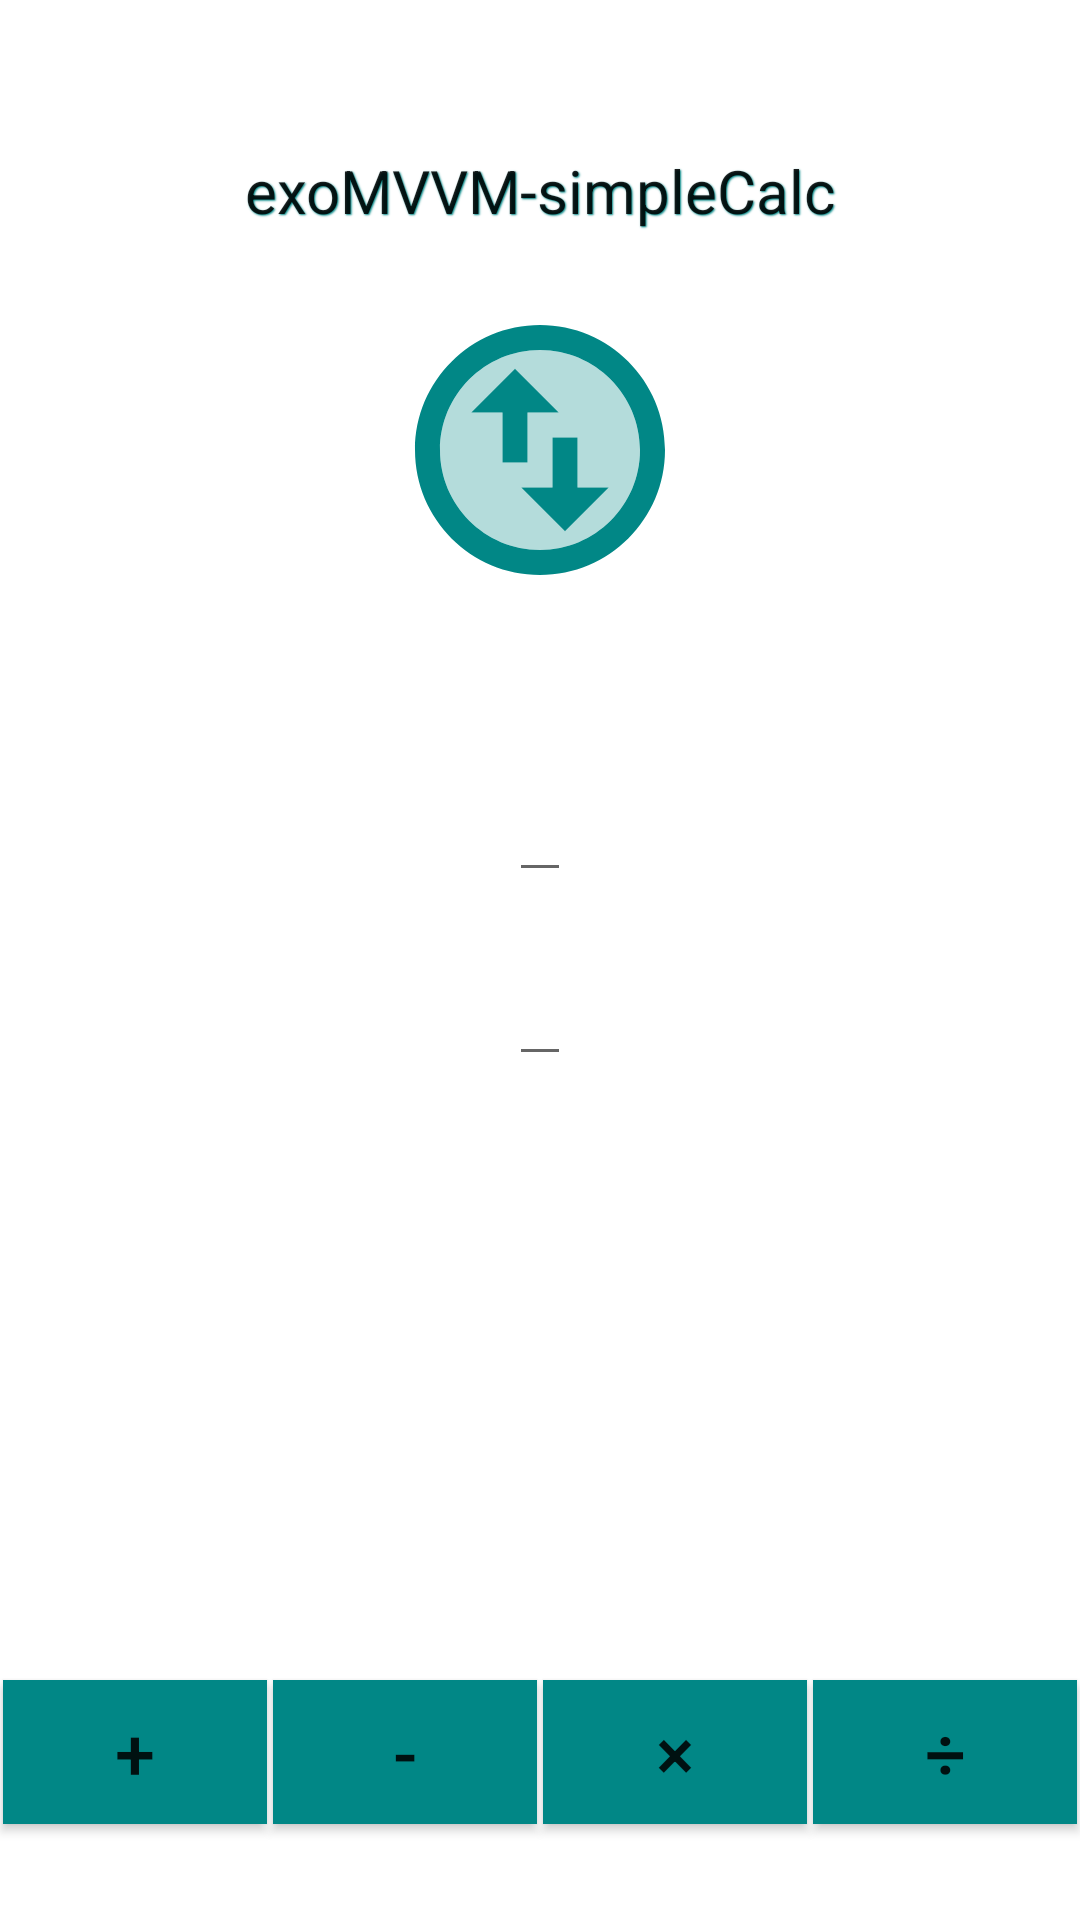

This screen was rendered from an Android layout file. Write that file and the resources it references.
<!-- AndroidManifest.xml: application theme Theme.ExoMVVMsimpleCalc -->
<!-- res/layout/simple_calc_fragment.xml -->
<?xml version="1.0" encoding="utf-8"?>
<androidx.constraintlayout.widget.ConstraintLayout xmlns:android="http://schemas.android.com/apk/res/android"
    xmlns:app="http://schemas.android.com/apk/res-auto"
    xmlns:tools="http://schemas.android.com/tools"
    android:id="@+id/main"
    android:layout_width="match_parent"
    android:layout_height="match_parent"
    android:foregroundTint="@color/teal_200"
    android:outlineProvider="none"
    tools:context=".view.SimpleCalcFragment">

    <TextView
        style="@style/Widget.AppCompat.TextView.SpinnerItem"
        android:layout_width="wrap_content"
        android:layout_height="wrap_content"
        android:layout_marginTop="50dp"
        android:textSize="20sp"
        android:shadowDx="1"
        android:shadowDy="1"
        android:shadowRadius="1"
        android:shadowColor="@color/design_default_color_secondary_variant"
        android:text="@string/app_name"
        app:layout_constraintEnd_toEndOf="parent"
        app:layout_constraintStart_toStartOf="parent"
        app:layout_constraintTop_toTopOf="parent" />

    <ImageView
        android:layout_width="100dp"
        android:layout_height="100dp"
        android:layout_marginTop="100dp"
        android:src="@drawable/ic_twotone_swap_vertical_circle_24"
        app:layout_constraintEnd_toEndOf="parent"
        app:layout_constraintStart_toStartOf="parent"
        app:layout_constraintTop_toTopOf="parent"
        app:tint="@color/teal_700" />

    <androidx.constraintlayout.widget.Guideline
        android:id="@+id/h_guideline"
        android:layout_width="match_parent"
        android:layout_height="wrap_content"
        android:orientation="horizontal"
        app:layout_constraintGuide_percent="0.4" />

    <EditText
        android:id="@+id/first_number"
        android:layout_width="wrap_content"
        android:layout_height="wrap_content"
        android:inputType="number"
        android:textAlignment="center"
        app:layout_constraintEnd_toEndOf="parent"
        app:layout_constraintStart_toStartOf="parent"
        app:layout_constraintTop_toTopOf="@id/h_guideline"
        tools:hint="Premier nombre" />

    <EditText
        android:id="@+id/second_number"
        android:layout_width="wrap_content"
        android:layout_height="wrap_content"
        android:layout_marginTop="20dp"
        android:inputType="number"
        android:textAlignment="center"
        app:layout_constraintEnd_toEndOf="parent"
        app:layout_constraintStart_toStartOf="parent"
        app:layout_constraintTop_toBottomOf="@id/first_number"
        tools:hint="Deuxième nombre" />

    <TextView
        android:id="@+id/result"
        android:layout_width="wrap_content"
        android:layout_height="wrap_content"
        android:layout_marginBottom="150dp"
        android:background="@drawable/ic_launcher_foreground"
        android:gravity="bottom|center_horizontal"
        android:outlineProvider="none"
        android:scaleX="1.3"
        android:scaleY="1.3"
        android:textAppearance="@style/TextAppearance.AppCompat.Body2"
        android:textSize="20sp"
        app:layout_constraintBottom_toBottomOf="@id/h_guideline2"
        app:layout_constraintEnd_toEndOf="parent"
        app:layout_constraintStart_toStartOf="parent"
        tools:text="Résultat" />

    <androidx.constraintlayout.widget.Guideline
        android:id="@+id/v_guideline"
        android:layout_width="wrap_content"
        android:layout_height="match_parent"
        android:orientation="vertical"
        app:layout_constraintGuide_percent="0.5" />

    <androidx.constraintlayout.widget.Guideline
        android:id="@+id/h_guideline2"
        android:layout_width="match_parent"
        android:layout_height="wrap_content"
        android:orientation="horizontal"
        app:layout_constraintGuide_percent="0.95" />

    <androidx.appcompat.widget.AppCompatToggleButton
        android:id="@+id/minus"
        android:layout_width="wrap_content"
        android:layout_height="wrap_content"
        android:layout_marginEnd="1dp"
        android:background="@color/white"
        android:backgroundTint="@color/teal_700"
        android:textOff="-"
        android:textOn="-"
        android:textSize="24sp"
        app:layout_constraintBottom_toBottomOf="@id/h_guideline2"
        app:layout_constraintEnd_toEndOf="@id/v_guideline"
        app:tint="@android:color/holo_orange_dark" />

    <androidx.appcompat.widget.AppCompatToggleButton
        android:id="@+id/plus"
        android:layout_width="wrap_content"
        android:layout_height="wrap_content"
        android:layout_marginEnd="2dp"
        android:background="@color/white"
        android:backgroundTint="@color/teal_700"
        android:textOff="+"
        android:textOn="+"
        android:textSize="24sp"
        app:layout_constraintBottom_toBottomOf="@id/h_guideline2"
        app:layout_constraintEnd_toStartOf="@id/minus"
        app:tint="@android:color/holo_orange_dark" />

    <androidx.appcompat.widget.AppCompatToggleButton
        android:id="@+id/multiply"
        android:layout_width="wrap_content"
        android:layout_height="wrap_content"
        android:layout_marginStart="1dp"
        android:background="@color/white"
        android:backgroundTint="@color/teal_700"
        android:textOff="×"
        android:textOn="×"
        android:textSize="24sp"
        app:layout_constraintBottom_toBottomOf="@id/h_guideline2"
        app:layout_constraintStart_toStartOf="@id/v_guideline"
        app:tint="@android:color/holo_orange_dark" />

    <androidx.appcompat.widget.AppCompatToggleButton
        android:id="@+id/divide"
        android:layout_width="wrap_content"
        android:layout_height="wrap_content"
        android:layout_marginStart="2dp"
        android:background="@color/white"
        android:backgroundTint="@color/teal_700"
        android:textOff="÷"
        android:textOn="÷"
        android:textSize="24sp"
        app:layout_constraintBottom_toBottomOf="@id/h_guideline2"
        app:layout_constraintStart_toEndOf="@id/multiply"
        app:tint="@android:color/holo_orange_dark" />


</androidx.constraintlayout.widget.ConstraintLayout>
<!-- resources referenced by this layout -->
<resources>
  <!-- drawable ic_twotone_swap_vertical_circle_24 (drawable) -->
  <vector xmlns:android="http://schemas.android.com/apk/res/android"
      android:width="24dp"
      android:height="24dp"
      android:viewportWidth="24"
      android:viewportHeight="24"
      android:tint="?attr/colorControlNormal">
      <path
          android:fillColor="@android:color/white"
          android:pathData="M12,4c-4.41,0 -8,3.59 -8,8s3.59,8 8,8 8,-3.59 8,-8 -3.59,-8 -8,-8zM6.5,9L10,5.5 13.5,9L11,9v4L9,13L9,9L6.5,9zM14,18.5L10.5,15L13,15v-4h2v4h2.5L14,18.5z"
          android:strokeAlpha="0.3"
          android:fillAlpha="0.3" />
      <path
          android:fillColor="@android:color/white"
          android:pathData="M12,2C6.48,2 2,6.48 2,12s4.48,10 10,10 10,-4.48 10,-10S17.52,2 12,2zM12,20c-4.41,0 -8,-3.59 -8,-8s3.59,-8 8,-8 8,3.59 8,8 -3.59,8 -8,8zM11,13L11,9h2.5L10,5.5 6.5,9L9,9v4zM15,11h-2v4h-2.5l3.5,3.5 3.5,-3.5L15,15z" />
  </vector>
  <string name="app_name">exoMVVM-simpleCalc</string>
  <style name="Theme.ExoMVVMsimpleCalc" parent="Theme.MaterialComponents.DayNight.NoActionBar">
          
          <item name="colorPrimary">@color/purple_500</item>
          <item name="colorPrimaryVariant">@color/purple_700</item>
          <item name="colorOnPrimary">@color/white</item>
          
          <item name="colorSecondary">@color/teal_200</item>
          <item name="colorSecondaryVariant">@color/teal_700</item>
          <item name="colorOnSecondary">@color/black</item>
          
          <item name="android:statusBarColor" tools:targetApi="l">?attr/colorPrimaryVariant</item>
          
      </style>
  <!-- not gathered from this repository: default colours our renderer supplied (Android Studio template values) -->
  <color name="purple_500">#FF6200EE</color>
  <color name="purple_700">#FF3700B3</color>
  <color name="teal_200">#FF03DAC5</color>
  <color name="teal_700">#FF018786</color>
  <color name="black">#FF000000</color>
  <color name="white">#FFFFFFFF</color>
</resources>
